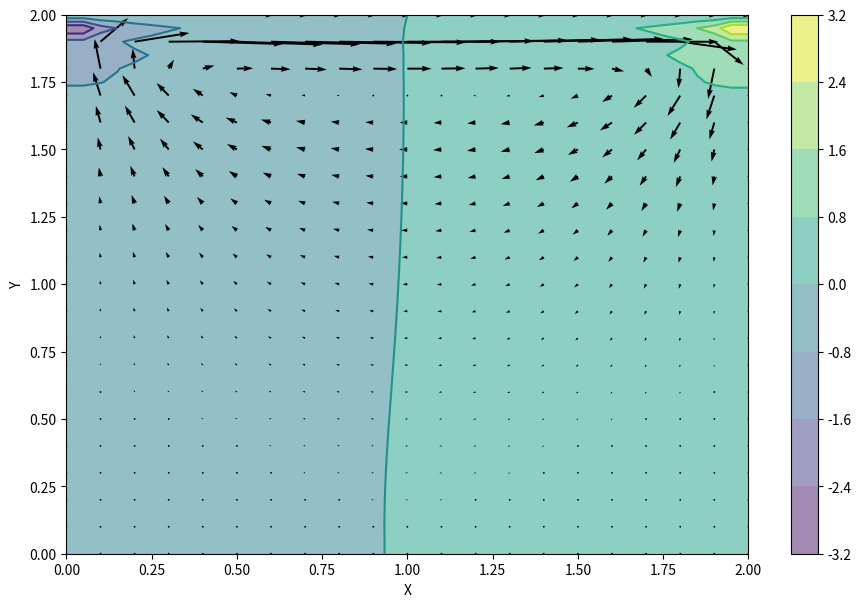
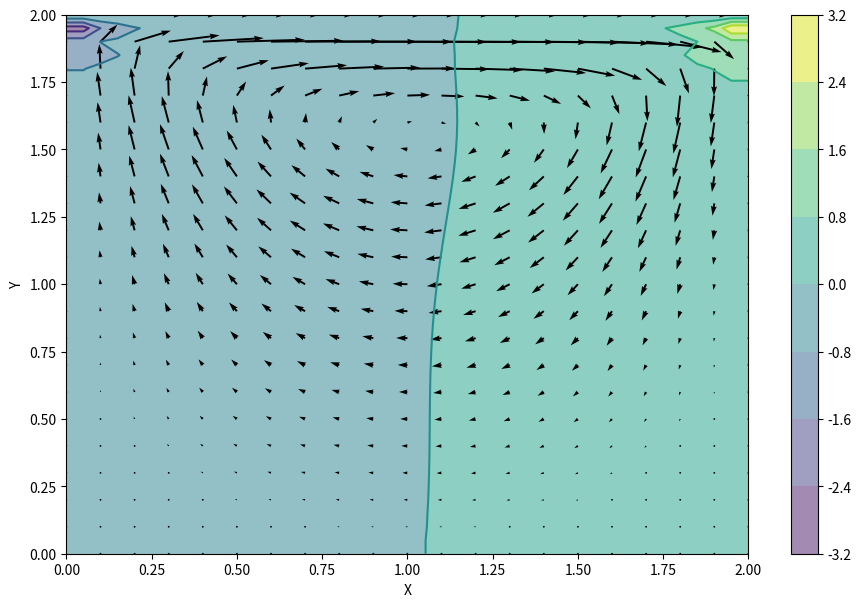

Generate these figures, in order, with matplotlib:
# -*- coding: utf-8 -*-
"""
12 Steps: 15_step_11: Navier-Stokes
"""
from __future__ import division
from mpl_toolkits.mplot3d import Axes3D
from matplotlib import cm
from matplotlib import pyplot as plt
import numpy as np

nx = 41
ny = 41
nt = 500
nit = 50
c = 1
dx = 2/(nx-1)
dy = 2/(ny-1)
x = np.linspace(0, 2, nx)
y = np.linspace(0, 2, ny)
X, Y = np.meshgrid(x, y)

rho = 1
nu = .1
dt = .001

u = np.zeros((ny, nx))
v = np.zeros((ny, nx))
p = np.zeros((ny, nx))
b = np.zeros((ny, nx))


def buildUpB(b, rho, dt, u, v, dx, dy):
    b[1:-1, 1:-1] = rho*(1/dt*((u[1:-1, 2:]-u[1:-1, 0:-2])
                         / (2*dx) + (v[2:, 1:-1]-v[0:-2, 1:-1]) / (2*dy)) -
                         ((u[1:-1, 2:] - u[1:-1, 0:-2]) / (2*dx))**2 -
                         2*((u[2:, 1:-1]-u[0:-2, 1:-1])/(2*dy)*(v[1:-1, 2:]
                            - v[1:-1, 0:-2]) / (2*dx)) -
                         ((v[2:, 1:-1]-v[0:-2, 1:-1]) / (2*dy))**2)

    return b


def presPoisson(p, dx, dy, b):
    pn = np.empty_like(p)
    pn = p.copy()

    for q in range(nit):
        pn = p.copy()
        p[1:-1, 1:-1] = ((pn[1:-1, 2:] + pn[1:-1, 0:-2]) * dy**2
                         + (pn[2:, 1:-1] + pn[0:-2, 1:-1]) * dx**2) / \
            (2*(dx**2 + dy**2)) -\
            dx**2*dy**2 / (2*(dx**2 + dy**2)) * b[1:-1, 1:-1]

        p[:, -1] = p[:, -2]  # dp/dy = 0 at x = 2
        p[0, :] = p[1, :]    # dp/dy = 0 at y = 0
        p[:, 0] = p[:, 1]    # dp/dx = 0 at x = 0
        p[-1, :] = 0         # p = 0 at y = 2

    return p


def cavityFlow(nt, u, v, dt, dx, dy, p, rho, nu):
    un = np.empty_like(u)
    vn = np.empty_like(v)
    b = np.zeros((ny, nx))

    for n in range(nt):
        un = u.copy()
        vn = v.copy()

        b = buildUpB(b, rho, dt, u, v, dx, dy)
        p = presPoisson(p, dx, dy, b)

        u[1:-1, 1:-1] = un[1:-1, 1:-1] - \
            un[1:-1, 1:-1] * dt/dx * (un[1:-1, 1:-1] - un[1:-1, 0:-2])\
            - vn[1:-1, 1:-1] * dt/dy * (un[1:-1, 1:-1] - un[0:-2, 1:-1])\
            - dt/(2*rho*dx) * (p[1:-1, 2:] - p[1:-1, 0:-2])\
            + nu * (dt/dx**2 * (un[1:-1, 2:] - 2 * un[1:-1, 1:-1]
                                + un[1:-1, 0:-2]) + dt/dy**2
                    * (un[2:, 1:-1] - 2 * un[1:-1, 1:-1] + un[0:-2, 1:-1]))

        v[1:-1, 1:-1] = vn[1:-1, 1:-1] -\
            un[1:-1, 1:-1] * dt/dx * (vn[1:-1, 1:-1] - vn[1:-1, 0:-2]) -\
            vn[1:-1, 1:-1] * dt/dy * (vn[1:-1, 1:-1] - vn[0:-2, 1:-1]) -\
            dt/(2*rho*dy) * (p[2:, 1:-1] - p[0:-2, 1:-1]) +\
            nu * (dt/dx**2 * (vn[1:-1, 2:] - 2 * vn[1:-1, 1:-1] +
                              vn[1:-1, 0:-2]) +
                 (dt/dy**2 * (vn[2:, 1:-1] -
                              2 * vn[1:-1, 1:-1] + vn[0:-2, 1:-1])))

        u[0, :] = 0
        u[:, 0] = 0
        u[:, -1] = 0
        u[-1, :] = 1    # set velocity on cavity lid equal to 1
        v[0, :] = 0
        v[-1, :] = 0
        v[:, 0] = 0
        v[:, -1] = 0

    return u, v, p


u = np.zeros((ny, nx))
v = np.zeros((ny, nx))
p = np.zeros((ny, nx))
b = np.zeros((ny, nx))
nt = 100
u, v, p = cavityFlow(nt, u, v, dt, dx, dy, p, rho, nu)
fig = plt.figure(figsize=(11, 7), dpi=100)
plt.contourf(X, Y, p, alpha=0.5)    # plot the pressure field as a contour
plt.colorbar()
plt.contour(X, Y, p)               # plotting the pressure field outlines
plt.quiver(X[::2, ::2], Y[::2, ::2], u[::2, ::2], v[::2, ::2])  # plot velocity
plt.xlabel('X')
plt.ylabel('Y')

u = np.zeros((ny, nx))
v = np.zeros((ny, nx))
p = np.zeros((ny, nx))
b = np.zeros((ny, nx))
nt = 700
u, v, p = cavityFlow(nt, u, v, dt, dx, dy, p, rho, nu)
fig = plt.figure(figsize=(11, 7), dpi=100)
plt.contourf(X, Y, p, alpha=0.5)
plt.colorbar()
plt.contour(X, Y, p)
plt.quiver(X[::2, ::2], Y[::2, ::2], u[::2, ::2], v[::2, ::2])
plt.xlabel('X')
plt.ylabel('Y')
